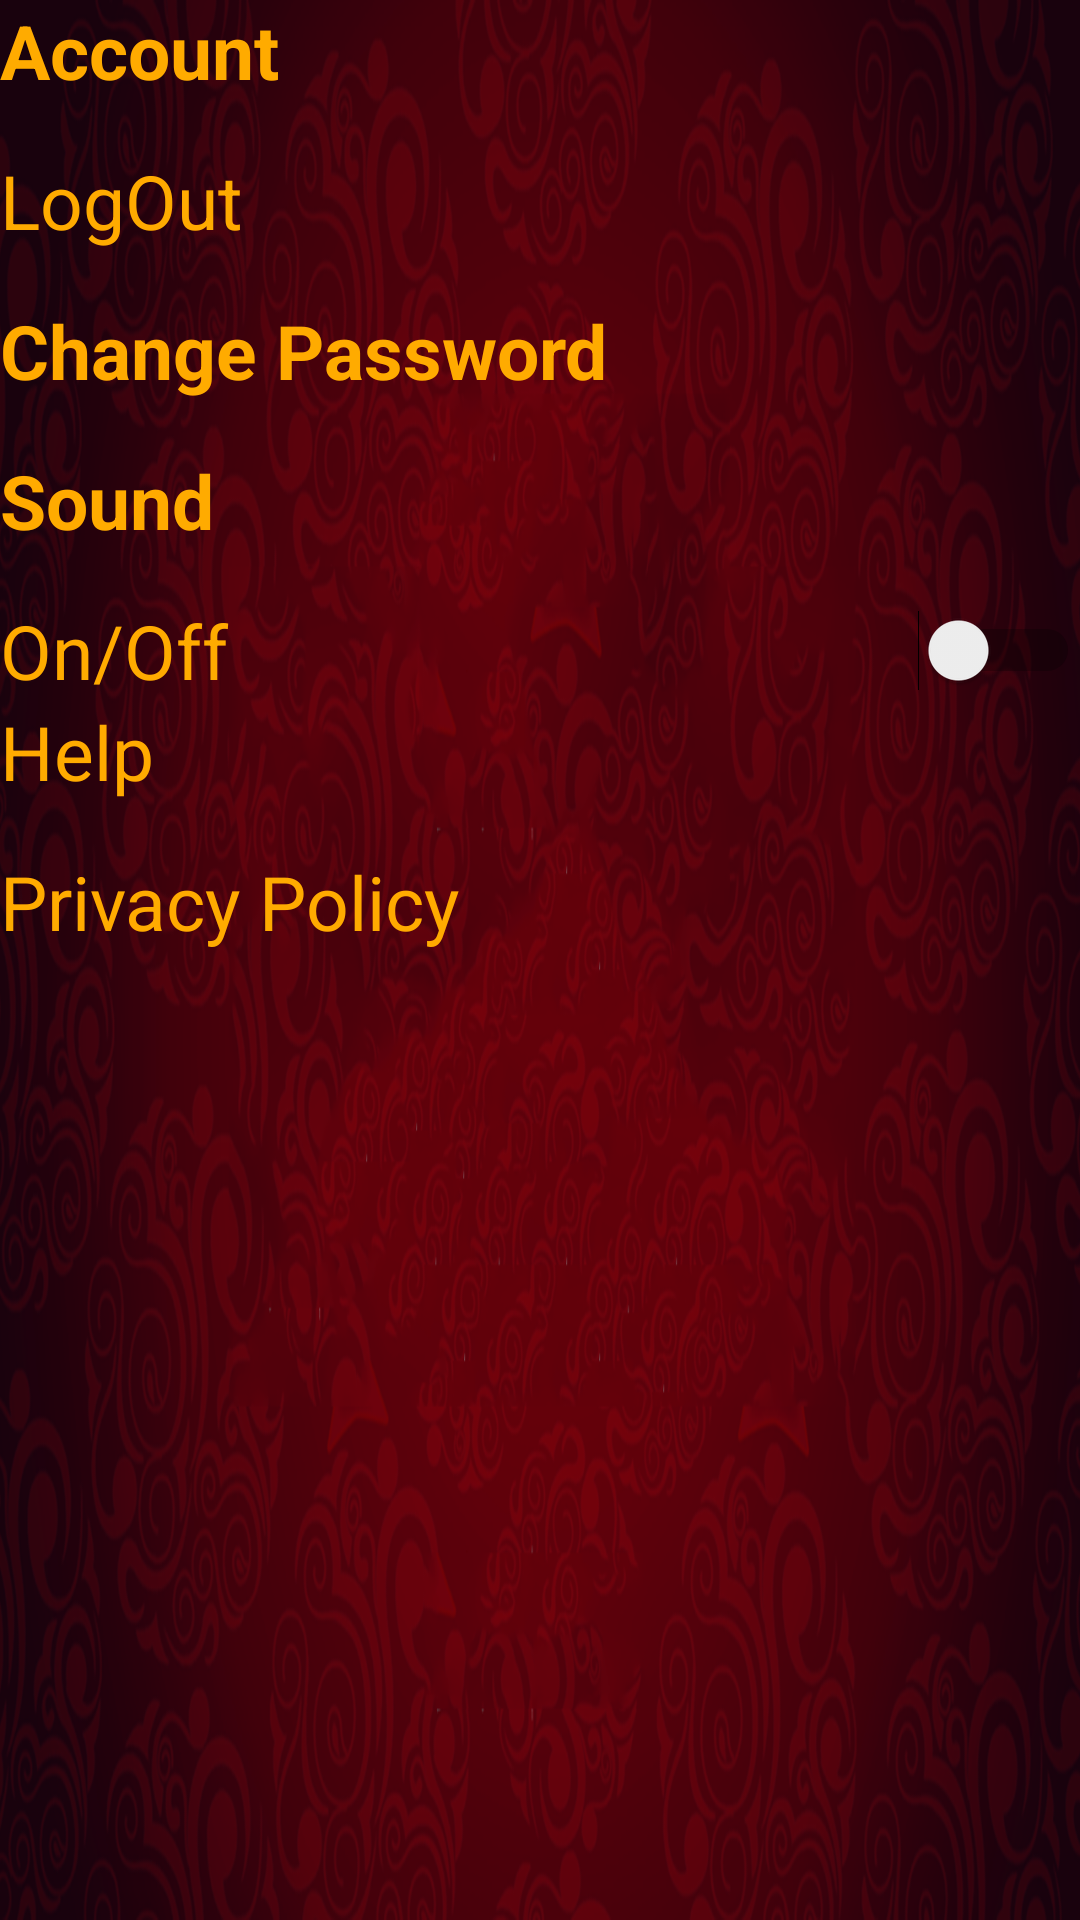

Write the Android layout XML for this screen, with the resource values it uses.
<!-- AndroidManifest.xml: application theme AppTheme -->
<!-- res/layout/activity_setting_.xml -->
<?xml version="1.0" encoding="utf-8"?>
<LinearLayout xmlns:android="http://schemas.android.com/apk/res/android"
    xmlns:app="http://schemas.android.com/apk/res-auto"
    xmlns:tools="http://schemas.android.com/tools"
    android:layout_width="match_parent"
    android:layout_height="match_parent"
    android:id="@+id/l7"
    android:orientation="vertical"
    tools:context="fungame.idea.sparks.fungame.Setting_Activity"
    android:background="@drawable/bg4">
<TextView
    android:textColor="@color/txtcolor"
    android:layout_width="match_parent"
    android:layout_height="50dp"
    android:text="Account"
    android:textSize="25sp"
    android:textStyle="bold"
    android:id="@+id/acc"/>
    <TextView

        android:layout_width="match_parent"
        android:layout_height="50dp"

        android:text="LogOut"
        android:textColor="@color/txtcolor"
        android:textSize="25sp"
        android:id="@+id/logout"/>

    <TextView
        android:id="@+id/change_password"
        android:layout_width="match_parent"
        android:layout_height="50dp"

        android:text="Change Password"
        android:textColor="@color/txtcolor"
        android:textSize="25sp"
        android:textStyle="bold" />

    <TextView
        android:id="@+id/sound"
        android:layout_width="match_parent"
        android:layout_height="50dp"

        android:text="Sound"
        android:textColor="@color/txtcolor"
        android:textSize="25sp"
        android:textStyle="bold" />

    <Switch
        android:id="@+id/soundswitch"
        android:layout_width="match_parent"
        android:layout_height="wrap_content"

        android:text="On/Off"
        android:textColor="@color/txtcolor"
        android:textOff="No"
        android:textOn="Yes"
        android:textSize="25sp" />

    <TextView
        android:id="@+id/help"
        android:layout_width="match_parent"
        android:layout_height="50dp"

        android:text="Help"
        android:textColor="@color/txtcolor"
        android:textSize="25sp" />

    <TextView
        android:id="@+id/privacypolicy"
        android:layout_width="match_parent"
        android:layout_height="50dp"

        android:text="Privacy Policy"
        android:textColor="@color/txtcolor"
        android:textSize="25sp" />
</LinearLayout>
<!-- resources referenced by this layout -->
<resources>
  <color name="txtcolor">#FFAB00</color>
  <!-- drawable bg4: png bitmap (drawable, 743265 bytes) -->
  <style name="AppTheme" parent="Theme.AppCompat.Light.NoActionBar">
          
          <item name="colorPrimary">@color/colorPrimary</item>
          <item name="colorPrimaryDark">@color/colorPrimaryDark</item>
          <item name="colorAccent">@color/colorAccent</item>
  
          <item name="android:windowTranslucentNavigation">true</item>
          <item name="android:windowTranslucentStatus">true</item>
          <item name="android:fitsSystemWindows">true</item>
  
      </style>
  <color name="colorPrimary">#008577</color>
  <color name="colorPrimaryDark">#5a151d</color>
  <color name="colorAccent">#D81B60</color>
</resources>
